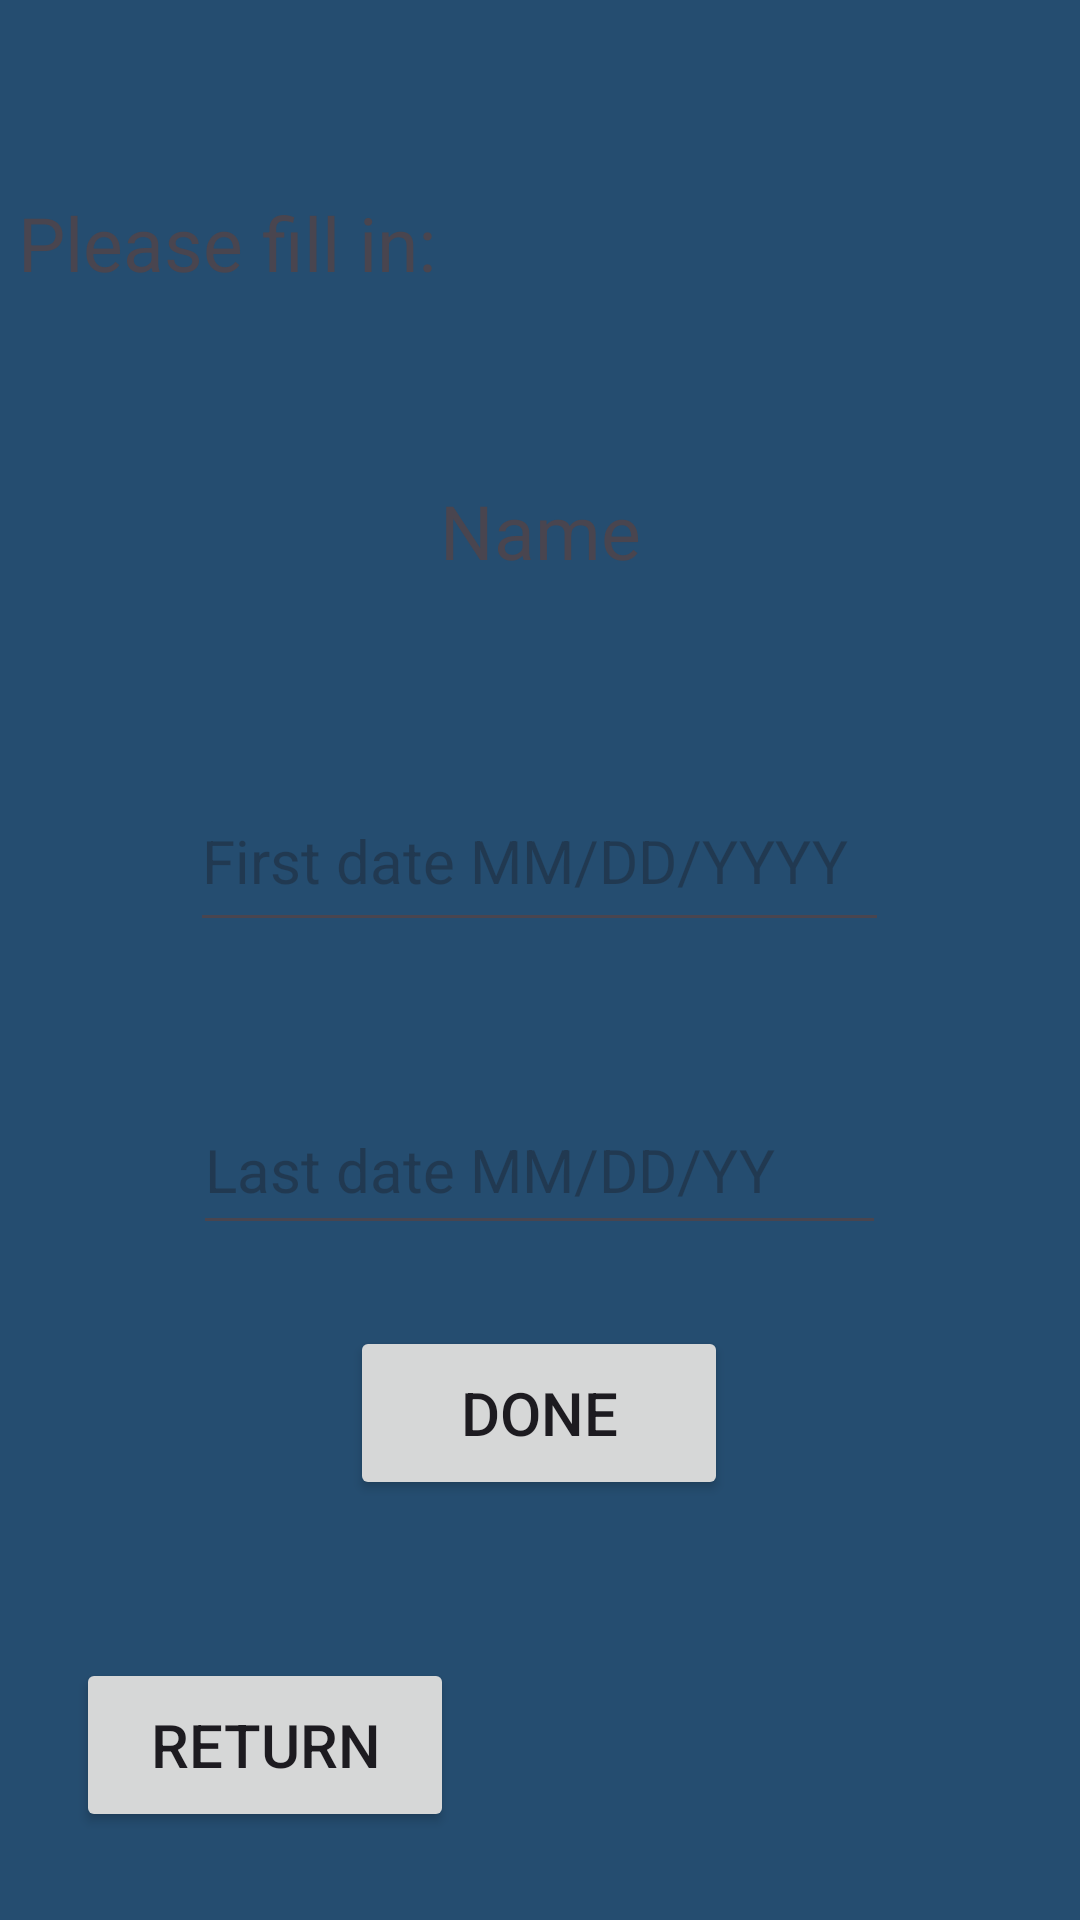

Android layout source for this screen:
<!-- AndroidManifest.xml: application theme Theme.MyDSapp -->
<!-- res/layout/activity_sbook_room.xml -->
<?xml version="1.0" encoding="utf-8"?>
<androidx.constraintlayout.widget.ConstraintLayout xmlns:android="http://schemas.android.com/apk/res/android"
    xmlns:app="http://schemas.android.com/apk/res-auto"
    xmlns:tools="http://schemas.android.com/tools"
    android:id="@+id/main"
    android:layout_width="match_parent"
    android:layout_height="match_parent"
    tools:context=".SBookRoom"
    android:background="@color/backgroundColor">

    <TextView
        android:id="@+id/message"
        android:layout_width="348dp"
        android:layout_height="44dp"
        android:layout_gravity="center"
        android:layout_marginTop="64dp"
        android:text="Please fill in:"
        android:textSize="25sp"
        app:layout_constraintEnd_toEndOf="parent"
        app:layout_constraintHorizontal_bias="0.492"
        app:layout_constraintStart_toStartOf="parent"
        app:layout_constraintTop_toTopOf="parent"
        tools:ignore="MissingConstraints" />

    <TextView
        android:id="@+id/name"
        android:layout_width="195dp"
        android:layout_height="45dp"
        android:layout_gravity="center"
        android:layout_marginTop="52dp"
        android:text="Name"
        android:textAlignment="center"
        android:textSize="25sp"
        app:layout_constraintEnd_toEndOf="parent"
        app:layout_constraintStart_toStartOf="parent"
        app:layout_constraintTop_toBottomOf="@+id/message"
        tools:ignore="MissingConstraints" />

    <EditText
        android:id="@+id/date1"
        android:layout_width="233dp"
        android:layout_height="57dp"
        android:layout_marginTop="52dp"
        android:hint="@string/first_date_mm_dd_yyyy"
        android:textSize="20sp"
        app:layout_constraintEnd_toEndOf="parent"
        app:layout_constraintHorizontal_bias="0.498"
        app:layout_constraintStart_toStartOf="parent"
        app:layout_constraintTop_toBottomOf="@+id/name" />

    <EditText
        android:id="@+id/date2"
        android:layout_width="231dp"
        android:layout_height="53dp"
        android:layout_marginTop="48dp"
        android:hint="@string/last_date_mm_dd_yy"
        android:textSize="20sp"
        app:layout_constraintEnd_toEndOf="parent"
        app:layout_constraintHorizontal_bias="0.498"
        app:layout_constraintStart_toStartOf="parent"
        app:layout_constraintTop_toBottomOf="@+id/date1" />

    <Button
        android:id="@+id/next"
        android:layout_width="126dp"
        android:layout_height="58dp"
        android:layout_gravity="center_horizontal"
        android:layout_marginBottom="116dp"
        android:padding="8dp"
        android:text="@string/done"
        android:textSize="20sp"
        app:layout_constraintBottom_toBottomOf="parent"
        app:layout_constraintEnd_toEndOf="parent"
        app:layout_constraintHorizontal_bias="0.498"
        app:layout_constraintStart_toStartOf="parent"
        app:layout_constraintTop_toBottomOf="@+id/date2"
        app:layout_constraintVertical_bias="0.528" />

    <Button
        android:id="@+id/goback"
        android:layout_width="126dp"
        android:layout_height="58dp"
        android:layout_gravity="center_horizontal"
        android:layout_marginBottom="16dp"
        android:padding="8dp"
        android:text="Return"
        android:textSize="20sp"
        app:layout_constraintBottom_toBottomOf="parent"
        app:layout_constraintEnd_toEndOf="parent"
        app:layout_constraintHorizontal_bias="0.108"
        app:layout_constraintStart_toStartOf="parent"
        app:layout_constraintTop_toBottomOf="@+id/next"
        app:layout_constraintVertical_bias="0.797" />


</androidx.constraintlayout.widget.ConstraintLayout>
<!-- resources referenced by this layout -->
<resources>
  <color name="backgroundColor">#254D70</color>
  <string name="done">Done</string>
  <string name="first_date_mm_dd_yyyy">First date MM/DD/YYYY</string>
  <string name="last_date_mm_dd_yy">Last date MM/DD/YY</string>
  <style name="Theme.MyDSapp" parent="Theme.Material3.DayNight.NoActionBar" />
</resources>
